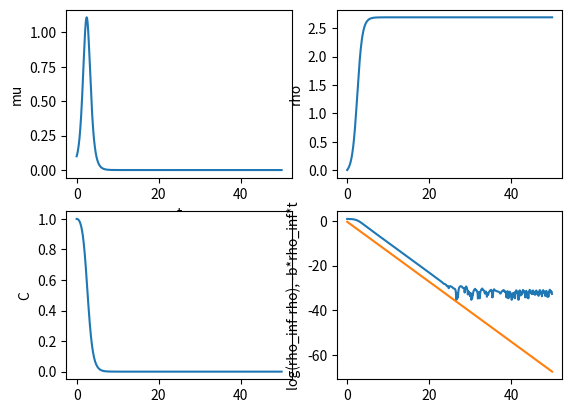

This figure's Python source:
import matplotlib.pyplot as plt
from scipy.integrate import ode
import numpy as np

b=.5 # dtC=-b*rho*C
F0=1 # dtRho = Fo*Mu
tf=50 # temps final de la simulation
rho0=0 #rho initial	
mu0=.1 #mu initial
c0=1 #concentration initiale
n=1000 #nombre de pas de temps

#Résolution du schéma éxplicite
def euler_explicite_edo(b, F0, tf, rho0, mu0, c0, n):
	#t0<t1 , temps etudies,
	#rho0, mu0,c0 reels positifs: condition initiale
	#n entier(nombre d'iterations)
	h=tf/n #pas Deltat
	rho=rho0
	mu=mu0
	c=c0
	t=0
	Rho=[rho0]
	Mu=[mu0]
	C=[c0]
	T=[t]
	for k in range(n):
		new_mu = mu + h*(c*(mu+rho)-mu*rho)
		new_rho = rho + h*F0*mu
		new_c = c - h*b*rho*c
		mu=new_mu
		rho=new_rho
		c=new_c
		t=t+h
		Mu.append(new_mu)
		Rho.append(new_rho)
		C.append(new_c)
		T.append(t)
	return T,Mu,Rho,C

#Résolution du schéma semi- implicite I
def euler_semi_I_edo(b, F0, tf, rho0, mu0, c0, n):
	#t0<t1 , temps etudies,
	#rho0, mu0,c0 reels positifs: condition initiale
	#n entier(nombre d'iterations)
	h=tf/n #pas Deltat
	rho=rho0
	mu=mu0
	c=c0
	t=0
	Rho=[rho0]
	Mu=[mu0]
	C=[c0]
	T=[0]
	for k in range(n):
		new_mu = (mu + h*c*rho)/(1+h*rho-h*c*(1+h*F0))
		new_rho = rho + h*F0*new_mu
		new_c = c/(1 + b*h*new_rho)
		mu=new_mu
		rho=new_rho
		c=new_c
		t=t+h
		Mu.append(new_mu)
		Rho.append(new_rho)
		C.append(new_c)
		T.append(t)
	return T,Mu,Rho,C

#Résolution du schéma semi- implicite II
def euler_semi_II_edo(b, F0, tf, rho0, mu0, c0, n):
	#t0<t1 , temps etudies,
	#rho0, mu0,c0 reels positifs: condition initiale
	#n entier(nombre d'iterations)
	t=0
	h=tf/n #pas Deltat
	rho=rho0
	mu=mu0
	c=c0
	Rho=[rho0]
	Mu=[mu0]
	C=[c0]
	T=[0]
	for k in range(n):
		new_mu = (mu + h*c*rho-h*rho*mu)/(1-h*c*(1+h*F0))
		new_rho = rho + h*F0*new_mu
		new_c = c/(1 + b*h*new_rho)
		mu=new_mu
		rho=new_rho
		c=new_c
		t=t+h
		Mu.append(new_mu)
		Rho.append(new_rho)
		C.append(new_c)
		T.append(t)
	return T,Mu,Rho,C	

#Programmation de la méthode de Newton-Raphson
def newton(f,gradf,newton_steps,x0):
	x=x0
	for k in range(newton_steps):
		x=x-f(x)/gradf(x)
	return x

#Résolution du schéma implicite
def euler_implicite_edo(b, F0, tf, rho0, mu0, c0, n):
	#t0<t1 , temps etudiés,
	#rho0, mu0,c0 reels positifs: conditions initiale
	#n entier(nombre d'itérations)
	t=0
	newton_steps=10 #nombre d'itérations de la méthode de Newton-Raphson pour le calcul implicite
	h=tf/n #pas deltat
	rho=rho0
	mu=mu0
	c=c0
	Rho=[rho0]
	Mu=[mu0]
	C=[c0]
	T=[0]
	for k in range(n):
		#Calcul de new_mu par methode de Newton Raphson
		#coefficients du polynome d'ordre 3 en new_mu
		alpha = -h**4*F0**2*b
		beta= -F0*h**2*(b+1+2*rho*b*h)
		gamma= -(1+b*h*rho)+b*h**2*F0*mu+h*(c*(1+h*F0)-rho*(1+b*h*rho))
		delta=(1+b*h*rho)*mu + h*c*rho
		def P(X):
			return alpha*X**3+beta*X**2+gamma*X+delta
		def gradP(X):
			return 3*alpha*X**2+2*beta*X+gamma
		new_mu=newton(P,gradP,newton_steps,mu)
		new_rho = rho + h*F0*new_mu
		new_c = c/(1 + b*h*new_rho)
		mu=new_mu
		rho=new_rho
		c=new_c
		t=t+h
		Mu.append(new_mu)
		Rho.append(new_rho)
		C.append(new_c)
		T.append(t)
	return T,Mu,Rho,C
    
#Utilisation des libraries python (scipy) pour résoudre l'EDO
def black_box_edo(b, F0, tf, rho0, mu0, c0, n):
    def f(t,y,arg1,arg2):
        mu=y[0]
        rho=y[1]
        c=y[2]
        return [c*(rho+mu)-mu*rho, F0*mu, -b*rho*c]

    r = ode(f).set_integrator('zvode', method='adams')
    r.set_initial_value([mu0,rho0,c0],0).set_f_params(F0,b)
    dt=tf/(n-1)
    Rho=[rho0]
    Mu=[mu0]
    C=[c0]
    t=0
    T=[0]
    while r.t < tf:
        mu,rho,c = r.integrate(r.t+dt)
        Mu.append(mu)
        Rho.append(rho)
        C.append(c)
        T.append(r.t)
    return T,Mu,Rho,C

#Résolution	
T,Mu,Rho,C = black_box_edo(b, F0, tf, rho0, mu0, c0, n)

rho_inf= Rho[n-1]

#Étude Asymptotique
A=[np.log(rho_inf-x) for x in Rho]
B=[-b*y*rho_inf+np.log((F0)/(b*rho_inf)) for y in T]

#Tracé des solutions et de l'étude asymptotique
plt.subplot(221)
plt.plot(T,Mu)
plt.ylabel('mu')
plt.xlabel('t')
plt.subplot(222)
plt.plot(T,Rho)
plt.ylabel('rho')
plt.subplot(223)
plt.plot(T,C)
plt.ylabel('C')
plt.subplot(224)
plt.plot(T,A)
plt.plot(T,B)
plt.ylabel('log(rho_inf-rho), -b*rho_inf*t')
plt.show()


